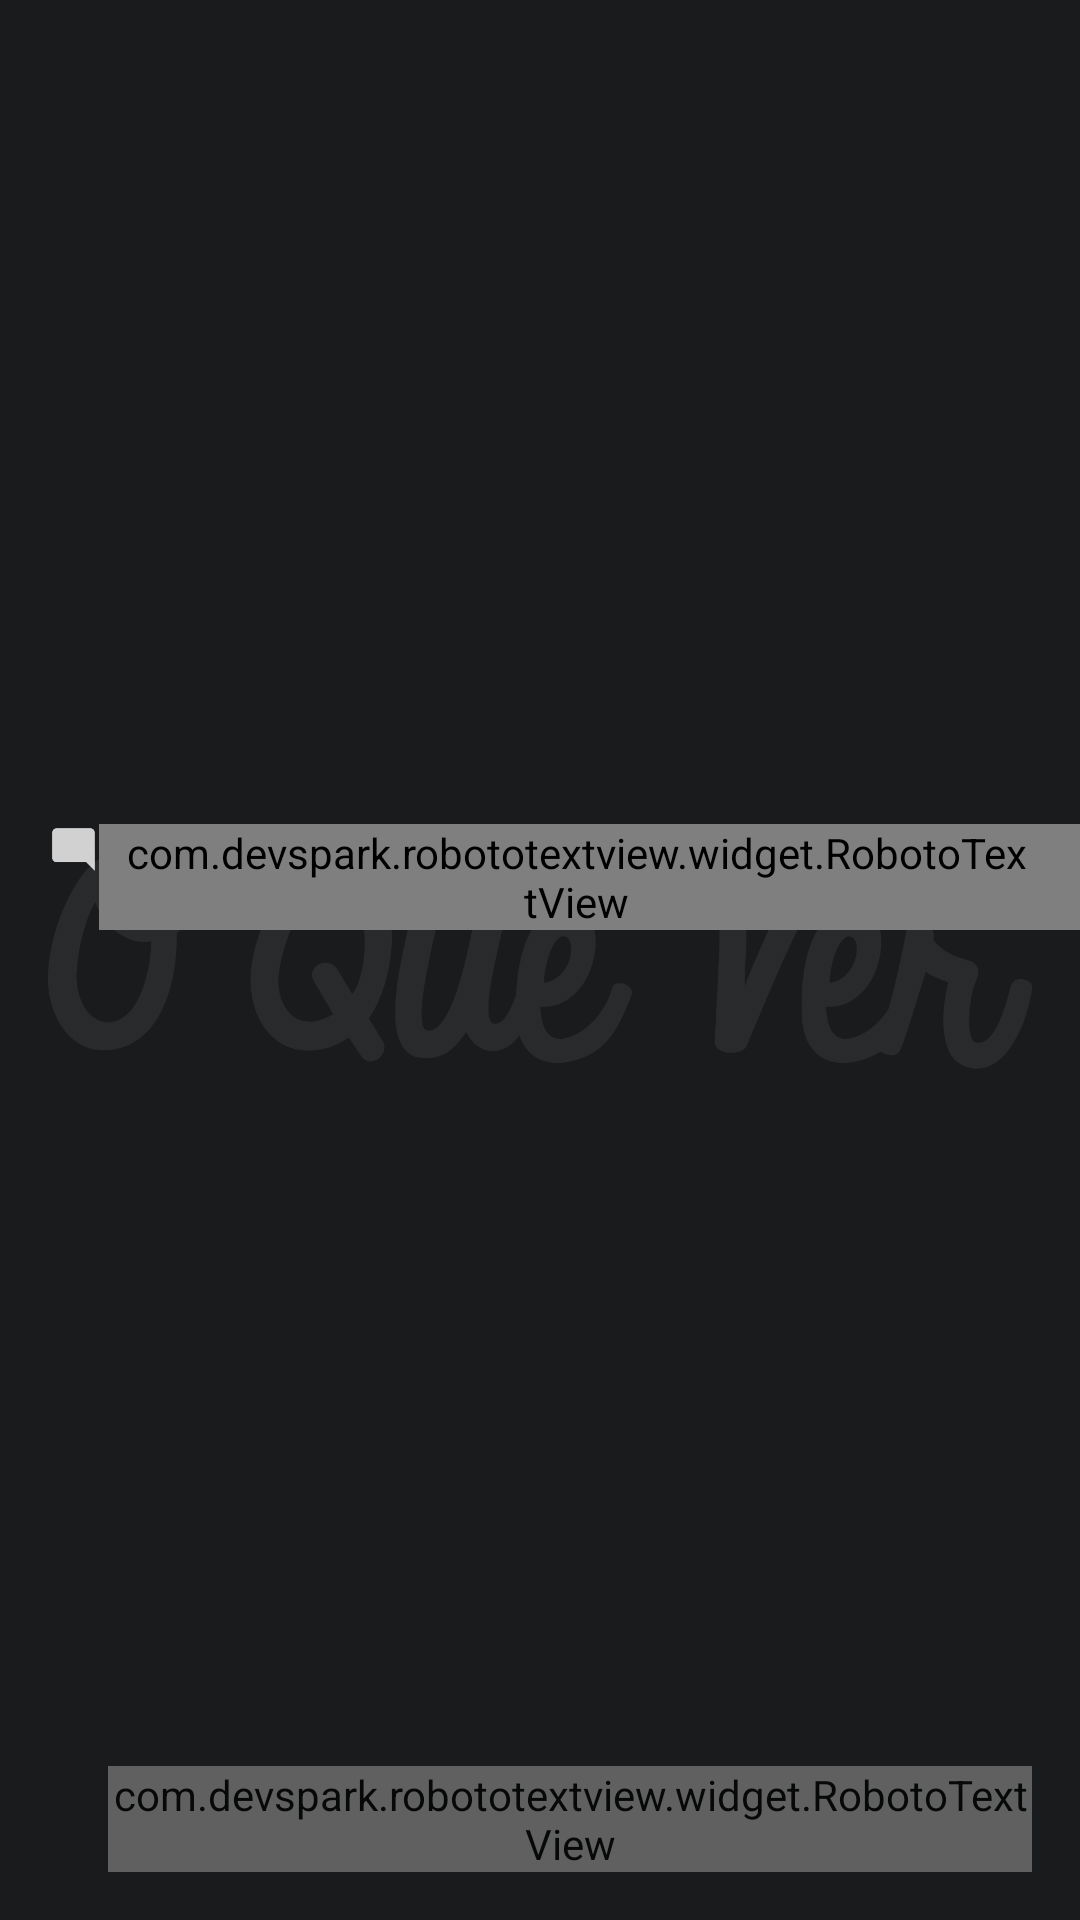

The Android layout XML behind this screen, and the referenced resources:
<!-- AndroidManifest.xml: application theme Theme.WatchTime -->
<!-- res/layout/media_griditem.xml -->
<?xml version="1.0" encoding="utf-8"?>
<RelativeLayout xmlns:android="http://schemas.android.com/apk/res/android"
    xmlns:tools="http://schemas.android.com/tools"
    xmlns:app="http://schemas.android.com/apk/res-auto"
    android:layout_width="match_parent"
    android:layout_height="wrap_content"
    android:layout_gravity="center"
    android:focusable="true"
    android:focusableInTouchMode="false"
    android:background="@color/overlay">

    <ImageView
        android:id="@+id/placeholder_image"
        android:layout_width="match_parent"
        android:layout_height="wrap_content"
        android:layout_centerInParent="true"
        android:paddingLeft="@dimen/activity_horizontal_margin"
        android:paddingRight="@dimen/activity_horizontal_margin"
        android:scaleType="centerInside"
        android:alpha="0.4"
        android:src="@drawable/app_logo_written" />

    <LinearLayout
        android:layout_width="match_parent"
        android:id="@+id/year_layout"
        android:layout_height="wrap_content"
        android:layout_alignParentEnd="true"
        android:layout_alignParentRight="true"
        android:layout_alignParentBottom="true"
        android:paddingLeft="@dimen/griditem_title_horizontal"
        android:paddingRight="@dimen/griditem_title_horizontal"
        android:paddingTop="@dimen/griditem_title_top"
        android:paddingBottom="@dimen/griditem_title_bottom"
        android:gravity="end|center_vertical">

        <ImageView
            android:layout_width="20dp"
            android:layout_height="20dp"
            android:scaleType="fitXY"
            android:src="@drawable/ic_calendar"
            android:visibility="visible"/>

        <com.devspark.robototextview.widget.RobotoTextView
            android:id="@+id/year"
            android:layout_width="wrap_content"
            android:gravity="end|center_vertical"
            android:layout_height="wrap_content"
            android:textSize="@dimen/griditem_year_textsize"
            android:textColor="@android:color/white"
            android:alpha="0.7"
            tools:text="Year" />

    </LinearLayout>



    <LinearLayout
        android:id="@+id/score_reviews"
        android:layout_above="@id/year_layout"
        android:layout_alignParentEnd="true"
        android:layout_alignParentRight="true"
        android:layout_width="match_parent"
        android:layout_height="wrap_content"
        android:orientation="horizontal"
        android:gravity="end|center_vertical">

        <LinearLayout
            android:layout_width="wrap_content"
            android:layout_height="wrap_content"
            android:orientation="horizontal"
            android:paddingLeft="@dimen/griditem_title_horizontal">

            <ImageView
                android:layout_width="17dp"
                android:layout_height="17dp"
                android:scaleType="fitXY"
                android:visibility="visible"
                android:src="@drawable/ic_reviews" />

            <com.devspark.robototextview.widget.RobotoTextView
                android:id="@+id/reviews"
                android:layout_width="wrap_content"
                android:layout_height="wrap_content"
                android:paddingEnd="@dimen/griditem_title_horizontal"
                android:paddingLeft="7dp"
                android:gravity="center"
                android:textSize="@dimen/griditem_year_textsize"
                android:textColor="@android:color/white"
                app:typeface="roboto_medium"
                tools:text="76"/>
        </LinearLayout>

        <LinearLayout
            android:layout_width="wrap_content"
            android:layout_height="wrap_content"
            android:orientation="horizontal"
            android:layout_gravity="center_vertical">

            <ImageView
                android:layout_width="20dp"
                android:layout_height="20dp"
                android:scaleType="fitXY"
                android:visibility="visible"
                android:src="@drawable/ic_ratings"/>

            <com.devspark.robototextview.widget.RobotoTextView
                android:id="@+id/score"
                android:layout_width="wrap_content"
                android:layout_height="wrap_content"
                android:paddingTop="1dp"
                android:paddingRight="@dimen/griditem_title_horizontal"
                android:gravity="center_vertical"
                android:textSize="@dimen/griditem_year_textsize"
                android:textColor="@android:color/white"
                app:typeface="roboto_medium"
                tools:text="10.0"/>

        </LinearLayout>

    </LinearLayout>

    <com.devspark.robototextview.widget.RobotoTextView
        android:id="@+id/title"
        android:layout_above="@id/score_reviews"
        android:layout_width="match_parent"
        android:layout_height="wrap_content"
        android:layout_alignParentEnd="true"
        android:layout_alignParentRight="true"
        android:paddingLeft="@dimen/griditem_title_horizontal"
        android:paddingRight="@dimen/griditem_title_horizontal"
        android:gravity="end|center_vertical"
        android:textSize="@dimen/griditem_title_textsize"
        android:textColor="@android:color/white"
        app:typeface="roboto_medium"
        tools:text="Name" />

    <View
        android:id="@+id/focus_overlay"
        android:layout_width="match_parent"
        android:layout_height="match_parent"
        android:background="@color/overlay"
        android:visibility="gone" />

    <ImageView
        android:id="@+id/cover_image"
        android:layout_width="match_parent"
        android:layout_height="match_parent"
        android:scaleType="fitXY"
        android:layout_below="@+id/focus_overlay"
        android:layout_alignParentStart="true" />

</RelativeLayout>
<!-- resources referenced by this layout -->
<resources>
  <color name="overlay">#33000000</color>
  <dimen name="activity_horizontal_margin">16dp</dimen>
  <dimen name="griditem_title_bottom">16dp</dimen>
  <dimen name="griditem_title_horizontal">16dp</dimen>
  <dimen name="griditem_title_textsize">14sp</dimen>
  <dimen name="griditem_title_top">4dp</dimen>
  <dimen name="griditem_year_textsize">12sp</dimen>
  <style name="Theme.WatchTime" parent="Theme.Base">
          <item name="android:seekBarStyle">@style/SeekBar.WatchTime</item>
          <item name="android:progressBarStyleHorizontal">@style/ProgressBar.WatchTime</item>
      </style>
  <style name="SeekBar.WatchTime" parent="android:Widget.SeekBar">
          <item name="android:progressDrawable">@drawable/scrubber_progress_horizontal</item>
          <item name="android:indeterminateDrawable">@drawable/scrubber_progress_horizontal</item>
          <item name="android:minHeight">13dip</item>
          <item name="android:maxHeight">13dip</item>
          <item name="android:thumb">@drawable/scrubber_control_selector</item>
          <item name="android:thumbOffset">16dip</item>
          <item name="android:paddingLeft">16dip</item>
          <item name="android:paddingRight">16dip</item>
      </style>
  <style name="ProgressBar.WatchTime" parent="android:Widget.ProgressBar.Horizontal">
          <item name="android:progressDrawable">@drawable/progress_horizontal_holo_light</item>
          <item name="android:indeterminateDrawable">
              @drawable/progress_indeterminate_horizontal_holo_light
          </item>
          <item name="android:minHeight">16dip</item>
          <item name="android:maxHeight">16dip</item>
      </style>
  <color name="primary">#68d305</color>
  <color name="primary_dark">#5ABA00</color>
  <color name="accent">#5ABA00</color>
  <!-- drawable list_divider (drawable) -->
  <?xml version="1.0" encoding="utf-8"?>
  <layer-list xmlns:android="http://schemas.android.com/apk/res/android">
      <item android:top="@dimen/list_divider_spacing" android:bottom="@dimen/list_divider_spacing">
          <shape xmlns:android="http://schemas.android.com/apk/res/android">
              <solid android:color="#1fff" />
              <size android:height="1dp"/>
          </shape>
      </item>
  </layer-list>
  <color name="bg">#1F2224</color>
  <style name="RatingBar.WatchTime" parent="android:Widget.RatingBar">
          <item name="android:progressDrawable">@drawable/ratingbar</item>
          <item name="android:minHeight">16dp</item>
          <item name="android:maxHeight">16dp</item>
      </style>
  <style name="Custom.Widget.Toolbar" parent="Widget.AppCompat.Toolbar">
          <item name="maxButtonHeight">48dp</item>
          <item name="android:paddingLeft">@dimen/toolbar_horizontal_padding</item>
          <item name="android:paddingRight">@dimen/toolbar_horizontal_padding</item>
          <item name="contentInsetStart">@dimen/first_keyline</item>
      </style>
  <style name="Custom.Widget.Toolbar.Button.Navigation" parent="Widget.AppCompat.Toolbar.Button.Navigation">
          <item name="android:minWidth">48dp</item>
      </style>
  <style name="Custom.Widget.ActionButton.Overflow" parent="Widget.AppCompat.ActionButton.Overflow">
          <item name="android:paddingLeft">0dp</item>
          <item name="android:paddingRight">0dp</item>
      </style>
  <dimen name="list_divider_spacing">8dp</dimen>
  <dimen name="toolbar_horizontal_padding">4dp</dimen>
  <dimen name="first_keyline">16dp</dimen>
</resources>
